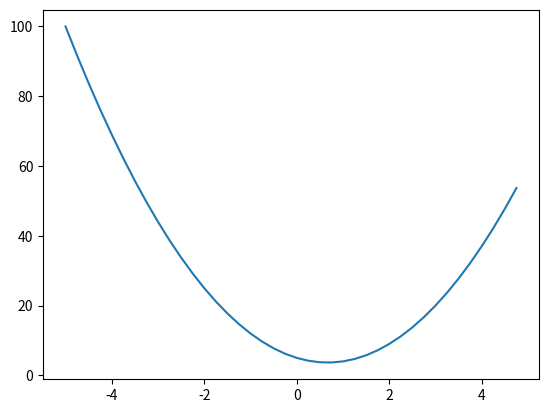

Write the Python code that produced this figure.
# -*- coding: utf-8 -*-
"""forw&back-prop.ipynb

Automatically generated by Colab.

Original file is located at
    https://colab.research.google.com/<link-removed>
"""

# Commented out IPython magic to ensure Python compatibility.
import math
import numpy as np
import matplotlib.pyplot as plt
# %matplotlib inline

def f(x):
  """
  Scalar value function, takes a single scalar (number representing magnitude or quantity) x and returns single scalar y
  """
  return 3*x**2 - 4*x + 5

f(3.0)

xs = np.arange(-5, 5, 0.25) # An array of the range from -5 to 5 with steps of 0.25 (not including 5)
ys = f(xs) # Array gets mapped as the input, and function gets applied individually for each elelment
           # returns an array with the results
ys

plt.plot(xs, ys) # x, y

h = 0.00000001 # Very close to zero
x = -3.0 #Our target val
f(x+h) # Slightly nudge x in a positive direction
# But how does it respond?
(f(x+h) - f(x))/h # This is how much it responded, and u normalize it via the run (rise/run for slope -> the direction it is changing or going in)
#Gives numerical representation of the slope, and closer to zero will tell u the value

# 3 scalars, and output variable d from them
a = 2.0
b = -3.0
c = 10.0
d = a * b + c
print(d)

h = 0.00001 # very small & close to zero

# inputs that are random vals
a = 2.0
b = -3.0
c = 10.0


d1 = a * b + c
a += h # bumping our input by a tiny amount
d2 = a * b + c

print('d1', d1)
print('d2', d2) # decreases, thus the slope is negative
print('slope', (d2-d1)/h) #how much the function increased from d1 to d2, then normalized for the slope

class Value:
  """
  Takes a single scalar value, to keep track of (essentially wraps it)

  Scalar value is taking in via data, and it is wrapped in the class via -> self.data

  The double underscore is used to define the operators of the functions, and are automatically called via interepreter
  aka magic function. This allows them to replace certain things or have things happen in a manner when something is done.

  Example:
  __repr__: provides the string representation of the object
  __add__: allows u to define the behavior of the addition operator when used with objects of the class
  """
  def __init__(self, data, _children=(), _op=''): # creating children as an immutable list
    self.data = data
    self.grad = 0.0 # Maintains the derivative of the output/loss func in respect to the current val
    # Being intialized to zero, so we assume it doesnt have an effect on the output

    self._prev = set(_children) # set to remove duplicates
  #  Need connective tissue, and want to make this a graph --
  # so we need pointers to know what values create other values
  # Thus prev is introduced
    self._op = _op


  def __repr__(self):
    return f"Value(data={self.data})"

  def __add__(self, other):
    """
    Takes another value, and takes its sellf and then gets its own value and adds it to the other and returns it
    """
    out = Value(self.data + other.data, (self, other), '+') # feed in children of the val, which is a tuple of itself and other
    return out

  def __mul__(self, other):
    out = Value(self.data * other.data , (self, other), '*') # feed in children of the val, which is a tuple of itself and other
    return out

a = Value(2.0)
b = Value(-3.0)
c = Value(10.0)
e = a*b
d = e + c
f = Value(-2.0)
L = d * f
# Self is a in this instance, and b is the other
# Which is the same as (a.mul(b)).add(c)

L._prev # set of children, which is (a*b) and c

L._op # d was made via addition of the two values

# Now we have a datastructure where we know exactly how each value came to be, like what numbers made it and what operation

# We essentially have a forward-pass know, we know exactly what two values made one, and through what operation.
# and we can get an output based on all these values

# Next we need backpropagation, so we would start at the output (or the end) and go back and calculate the gradient at each layer
# or each values. The calculation that we're actually doing is the derivative of the value with respect to the output/loss func.

# In the case of a NN youd be wanting to do the derivative of the loss function to each of the neurons weights. The Data is fixed
# but the weights are iterated on.

def lol():
  """
  We can easily calculate the derivative of whichever number we add h to with respect to L
  """

  h = 0.0001

  a = Value(2.0)
  b = Value(-3.0)
  c = Value(10.0)
  e = a*b
  d = e + c
  f = Value(-2.0)
  L = d * f
  L1 = L.data

  a = Value(2.0)
  b = Value(-3.0)
  c = Value(10.0)
  e = a*b
  d = e + c
  f = Value(-2.0)
  L = d * f
  L2 = L.data  + h

  print((L2 - L1)/h) # This is the derivative of d with respect to d, whichever u number u add h to it will be in respect to that

lol()

# We can now calculate the gradients of each, by taking the derivative with respect to the output. And in order to
# take the gradient of a value that isnt next to the output we need to use the chain rule of derivative, which is calculating
# the local derivative of the previos value and current and multiplying that by derivative current value wtih respect to the output

L.grad = 1.0 # Derivative of L with respect to L

f.grad = 4.0 # Derivative of f with respect to L

d.grad = -2.0 # Derivative of d with respect to L

c.grad = -2.0 # Derivative of c with respect to d multiplied by derivative of c with respect to L

e.grad = -2.0 # Derivative of e with respect to d multiplied by derivative of c with respect to L

a.grad = 6.0 # Derivative of a with respect to e multiplied by derivative of e with respect to L

b.grad = 4.0 # Derivative of b with respect to e multiplied by derivative of e with respect to L

# The respective gradients mean that by increasing them by a small amount the loss function would increase by that amount

# For example for b the gradient is 4, and increasing its weight by a small amount would increase the loss function by
# 4.0 times the amount.

# That would mean that this weight is making the loss higher, and needs to be decreased.
# Thus, you would set the new weight to the old weight - learning rate * the gradient
# This formula is the same whether the gradient is postiive or negative.

# Effectively moving the weight in the direction that decreases the loss

# Now we are going to nudge/change our values to try to make L go up (essentially improve accuracy)

# Since we want L to go up, we go in the direc of the gradient
# Thus a should increase in the direction by a small step amount

w = 0.01 # Our step size or Learning Rate, and the size of the step taken towards the min (if too small, it might get stuck, or too large itll overshoot)

# Nudge the leaf nodes which we have control over

a.data += a.grad + w
b.data += a.grad + w
c.data += a.grad + w
f.data += a.grad + w

# This is basically one step of an optimization in order to make the outcome more positive